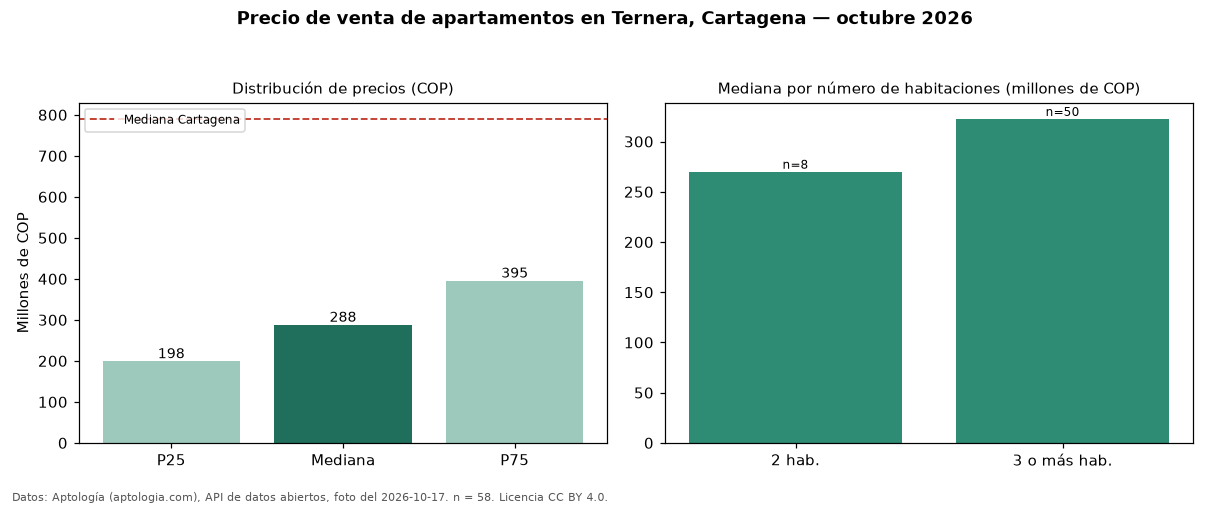

Data behind this chart, as committed beside it:
seccion, metrica, valor_cop, n
precio, p25, 198500000, 58
precio, mediana, 287500000, 58
precio, p75, 395000000, 58
precio, minimo, 160000000, 58
precio, maximo, 500000000, 58
parqueadero, avisos_con_parqueadero, 35, 58
parqueadero, mediana_con_parqueadero, 340000000, 35
habitaciones, 2, 270000000, 8
habitaciones, 3+, 322500000, 50
ciudad, mediana_ciudad, 790000000, 
fuente, fecha_foto, 2026-10-17, 
fuente, atribucion, https://www.aptologia.com/venta/cartagen…, 
